Photos from the image-classification dataset "images" in the GitHub repository mythilim2909-max/coral-bleaching-classification. Its 2 classes are: bleached, healthy.

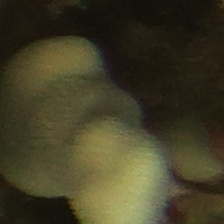
Label: healthy

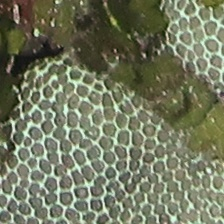
Label: healthy

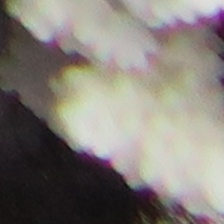
Label: bleached

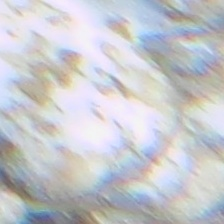
Label: bleached

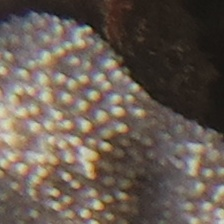
Label: bleached

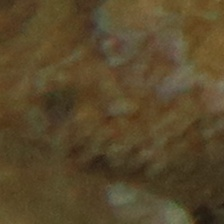
Label: healthy
